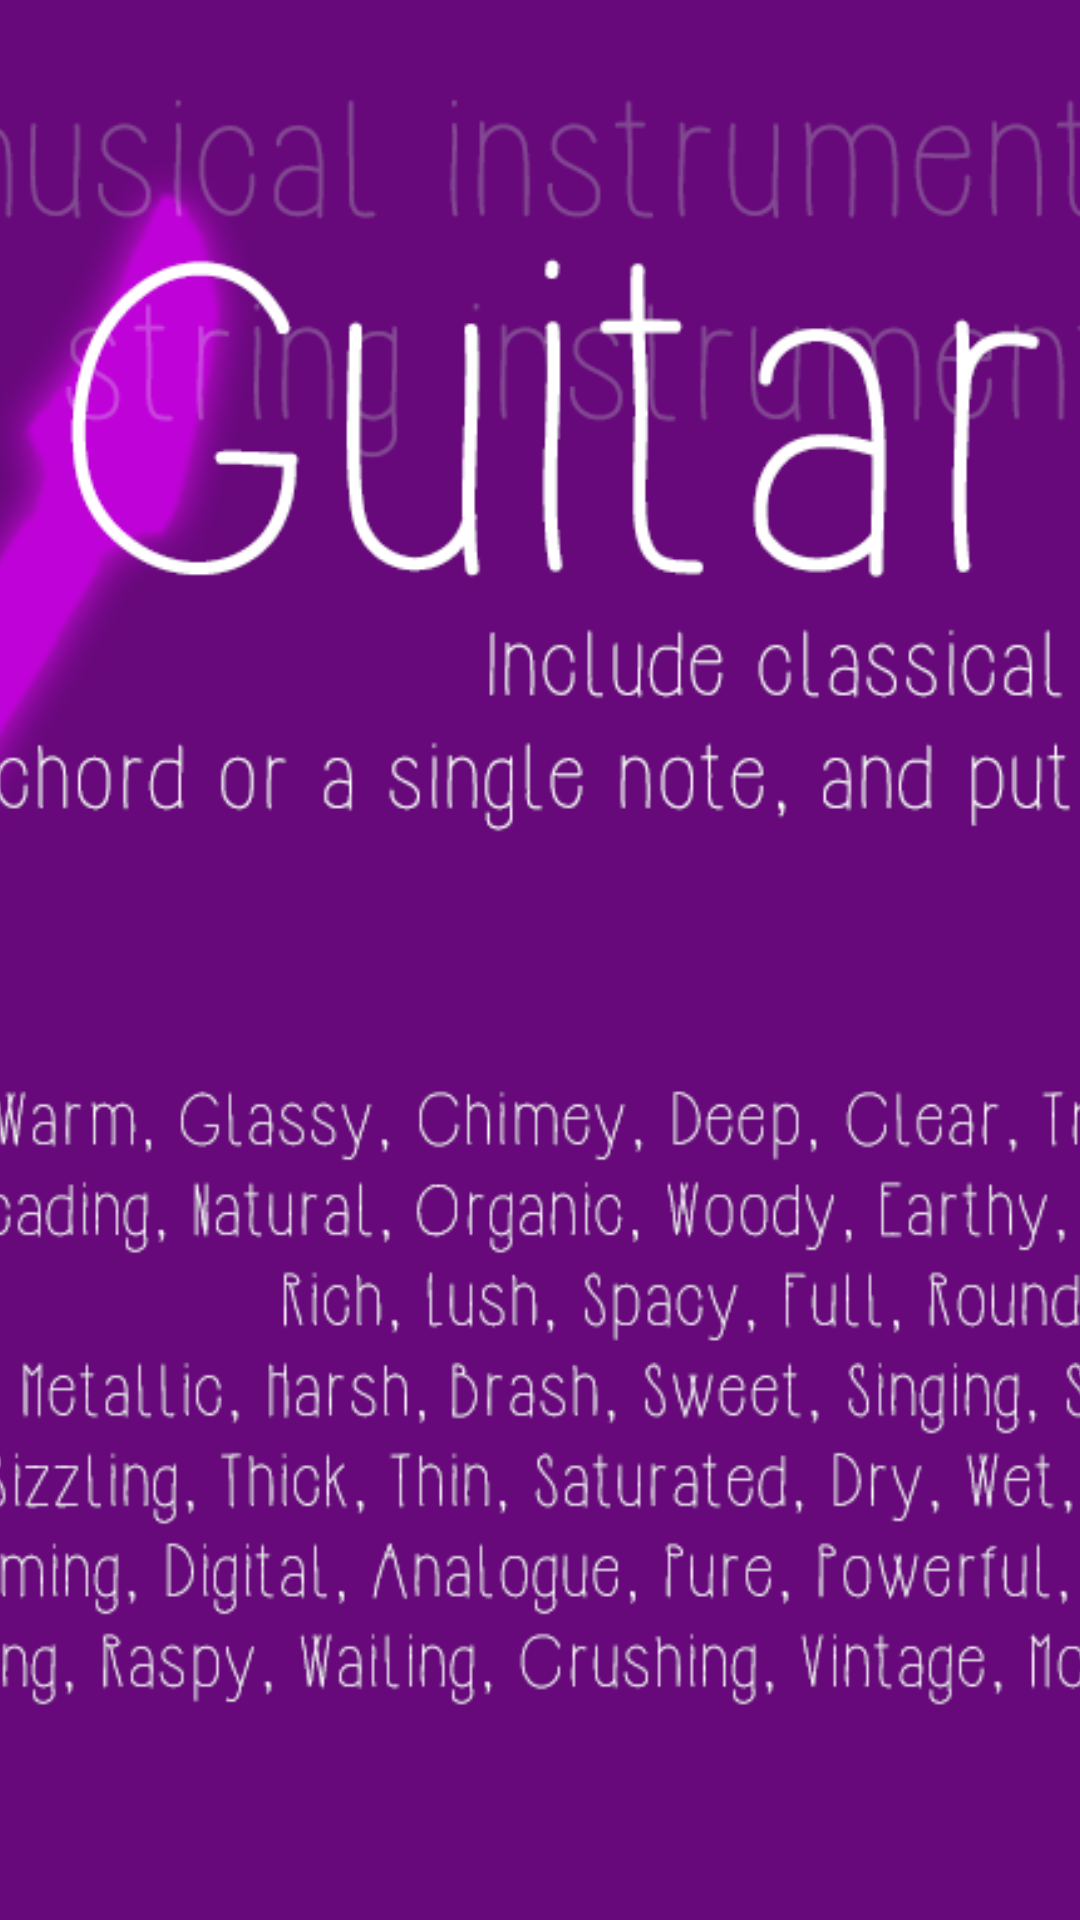

Reconstruct the res/layout file that produces this screen, plus the resources it refers to.
<!-- AndroidManifest.xml: application theme AppTheme -->
<!-- res/layout/list_head_zoom_view_guitar.xml -->
<?xml version="1.0" encoding="utf-8"?>
<ImageView xmlns:android="http://schemas.android.com/apk/res/android"
    android:layout_width="match_parent"
    android:layout_height="match_parent"
    android:id="@+id/imageView"
    android:src="@drawable/guitar_picture"
    android:contentDescription="@string/app_name"
    android:scaleType="centerCrop"
    android:layout_gravity="center_horizontal" />
<!-- resources referenced by this layout -->
<resources>
  <!-- drawable guitar_picture: png bitmap (drawable, 180106 bytes) -->
  <string name="app_name">MUSic</string>
</resources>
